Run: headless pygame with SDL's dummy video driver; simulated clock (each Clock.tick advances the game by its frame time, no real sleeping); random seed 0; keys injected as events and as key.get_pressed() state; mouse plan: one left click at the window centre at the start of phase 2, then a move to the lower-right quarter at the start of phase 3.
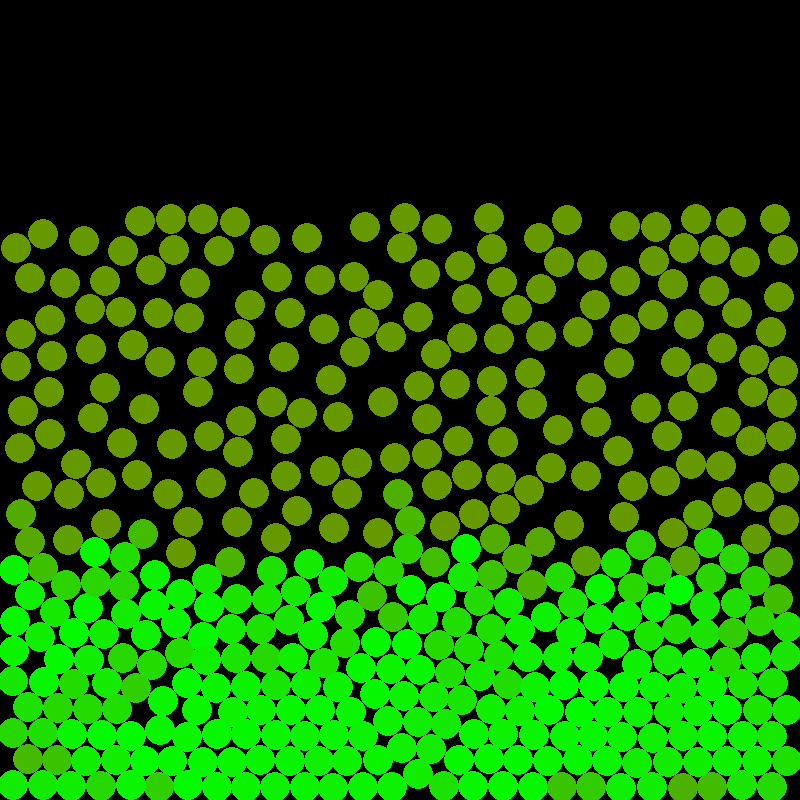
Frame 1 of 4 · flips 1–60 · no input
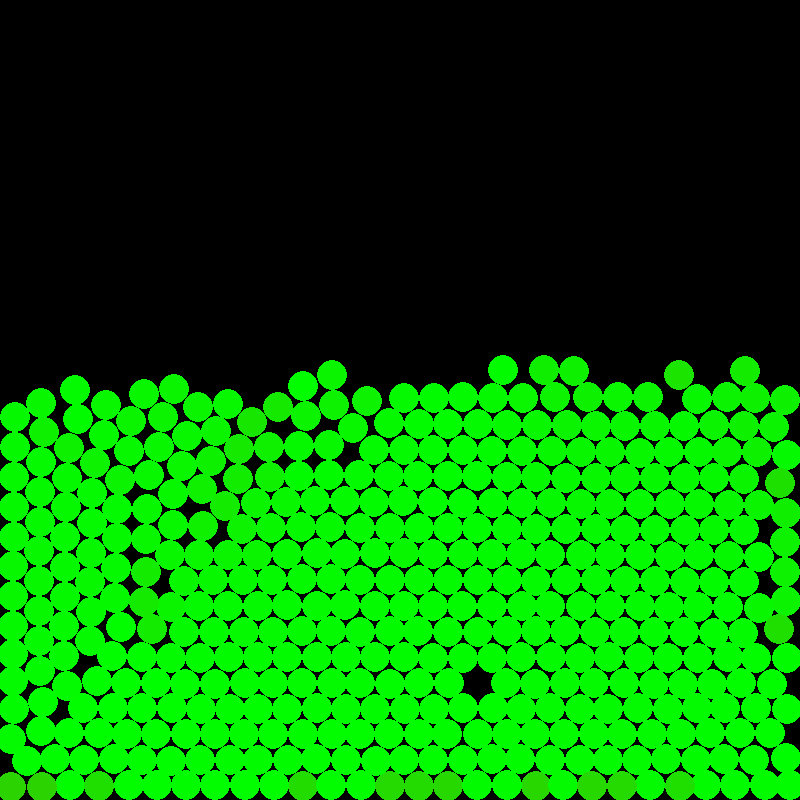
Frame 2 of 4 · flips 61–180 · clicked the window centre · tapped SPACE, RETURN · held RIGHT (→), D
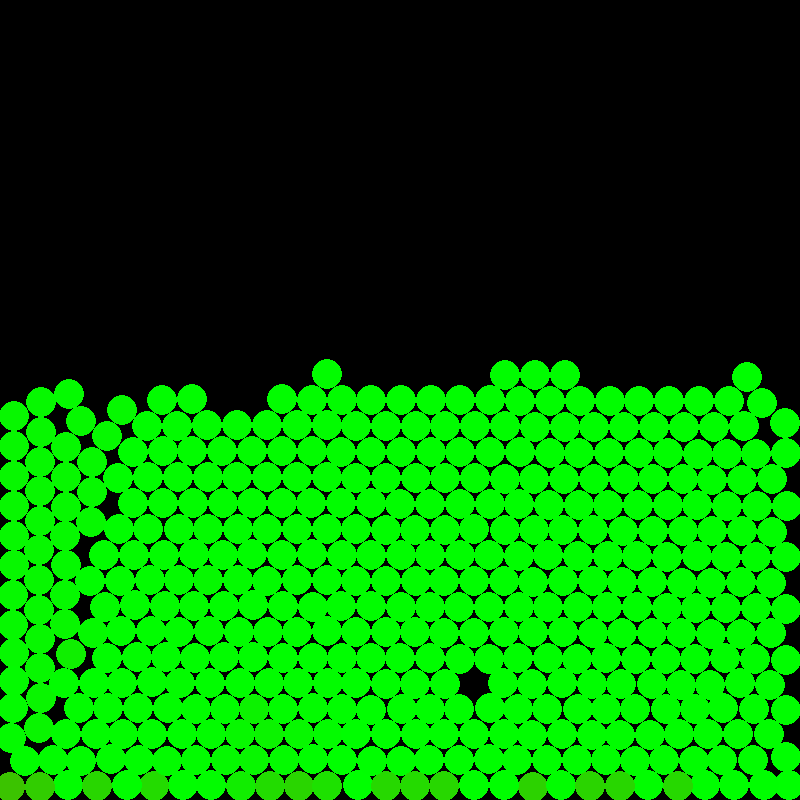
Frame 3 of 4 · flips 181–300 · moved the mouse to the lower-right quarter · held DOWN (↓), S
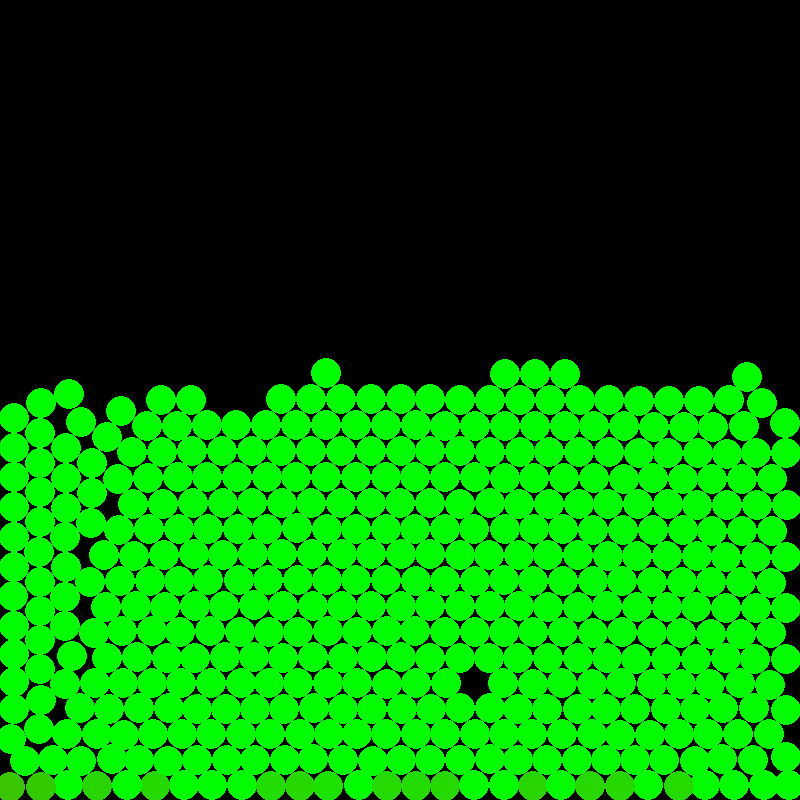
Frame 4 of 4 · flips 301–420 · held LEFT (←), A, UP (↑), W

The pygame program that drew these frames:

import pygame
import random
import math

# === Configuration Constants ===
pygame.init()
DEFAULT_WIDTH, DEFAULT_HEIGHT = 800, 800
FULLSCREEN_WIDTH, FULLSCREEN_HEIGHT = 1920, 1080
WIDTH, HEIGHT = DEFAULT_WIDTH, DEFAULT_HEIGHT
FPS = 60
clock = pygame.time.Clock()

# Simulation parameters:
BALL_COUNT = 500
BALL_RADIUS = 15             # Normal ball radius
ENLARGED_RADIUS = 100        # Held-ball (enlarged) radius
GRAVITY = 500                # Gravity (px/s²)
DAMPING = 0.98               # Global damping (applied during integration)
VELOCITY_CAP = 300           # Normal maximum allowed speed
THROWN_VELOCITY_CAP = VELOCITY_CAP * 2  # Thrown balls can exceed normal speed
MAX_SPEED_FOR_COLOR = 750    # Speed at which ball color is fully red
SCATTER_FORCE = 500          # Base velocity for scatter
VELOCITY_ZERO_THRESHOLD = 0.1  # Threshold to snap tiny speeds to zero

# Floor snapping parameters:
FLOOR_SNAP_TOLERANCE = 3     
FLOOR_SNAP_VY_THRESHOLD = 10 

# Extra damping parameters:
NEIGHBOR_DAMPING_BASE = 0.90  
NEIGHBOR_DAMPING_MAX = 6      
VISCOSITY = 0.0               

# Grid settings:
DEFAULT_CELL_SIZE = 90
CELL_SIZE = DEFAULT_CELL_SIZE  

# Container parameters:
CONTAINER_RADIUS = 150  # Radius of the container circle

# Fullscreen control:
fullscreen = False

# Size transition parameters:
PICKUP_TRANSITION_TIME = 1.0   # Seconds for a ball to grow when picked up
RELEASE_TRANSITION_TIME = 3.0  # Seconds for a ball to shrink after release

# Throw multiplier:
THROW_MULTIPLIER = 8.0  # Multiplier for throw velocity

# Mouse velocity calculation settings:
MOUSE_VELOCITY_TIME_WINDOW = 0.5  # Seconds over which to compute average mouse velocity

# Jitter and spring settings for contained balls:
CONTAINER_JITTER_SPEED = 50.0     # Maximum jitter speed (pixels per second)
OFFSET_SPRING_THRESHOLD = 0.7      # Fraction of max offset beyond which spring is applied
OFFSET_SPRING_FACTOR = 0.9         # Factor to pull offset inward if exceeded

# === Global Variables ===
mouse_history = []  # List of (timestamp, (x, y))
current_mouse_velocity = (0, 0)

# Create the display surface and assign it to the global variable 'screen'
screen = pygame.display.set_mode((WIDTH, HEIGHT), pygame.RESIZABLE)

# === Helper Function: Count Touching Neighbors ===
def count_touching_neighbors(ball, grid):
    count = 0
    for other in grid.get_neighbors(ball):
        if other is ball:
            continue
        if isinstance(other, Container):
            continue
        dx = ball.px - other.px
        dy = ball.py - other.py
        if math.hypot(dx, dy) < (ball.radius + other.radius + 1):
            count += 1
    return min(count, NEIGHBOR_DAMPING_MAX)

# === Class Definitions ===

class Ball:
    def __init__(self, x, y):
        self.x = x              # Current position
        self.y = y
        self.vx = 0.0           # Velocity components
        self.vy = 0.0
        self.radius = BALL_RADIUS
        self.held = False       # Held by left-click
        self.contained = False  # Captured by container mode
        self.offset = (0, 0)    # Relative offset if contained
        self.pickup_timer = 0.0
        self.release_timer = 0.0
        self.release_start_radius = BALL_RADIUS  # Size at moment of release
        self.px = x             # Predicted position (for collisions)
        self.py = y

    def update_size(self, dt):
        if self.held:
            if self.pickup_timer > 0:
                self.pickup_timer -= dt
                if self.pickup_timer < 0:
                    self.pickup_timer = 0
                fraction = 1 - (self.pickup_timer / PICKUP_TRANSITION_TIME)
                self.radius = BALL_RADIUS + (ENLARGED_RADIUS - BALL_RADIUS) * fraction
            else:
                self.radius = ENLARGED_RADIUS
        elif not self.held and self.release_timer > 0:
            self.release_timer -= dt
            if self.release_timer < 0:
                self.release_timer = 0
            fraction = self.release_timer / RELEASE_TRANSITION_TIME
            self.radius = BALL_RADIUS + (self.release_start_radius - BALL_RADIUS) * fraction
        else:
            self.radius = BALL_RADIUS

    def apply_gravity(self, dt):
        if not self.held and not self.contained:
            self.vy += GRAVITY * dt

    def integrate(self, dt):
        if not self.held and not self.contained:
            self.px = self.x + self.vx * dt
            self.py = self.y + self.vy * dt

    def enforce_boundaries(self):
        if self.px - self.radius < 0:
            self.px = self.radius
        if self.px + self.radius > WIDTH:
            self.px = WIDTH - self.radius
        if self.py - self.radius < 0:
            self.py = self.radius
        if self.py + self.radius > HEIGHT:
            self.py = HEIGHT - self.radius

    def update_from_prediction(self, dt, grid):
        if not self.held and not self.contained:
            new_vx = (self.px - self.x) / dt
            new_vy = (self.py - self.y) / dt
            n = count_touching_neighbors(self, grid)
            extra_damping = (1 - VISCOSITY) + VISCOSITY * (NEIGHBOR_DAMPING_BASE ** n)
            new_vx *= extra_damping
            new_vy *= extra_damping
            speed = math.hypot(new_vx, new_vy)
            cap = THROWN_VELOCITY_CAP if self.release_timer > 0 else VELOCITY_CAP
            if speed > cap:
                scale = cap / speed
                new_vx *= scale
                new_vy *= scale
            self.vx = new_vx
            self.vy = new_vy
            self.x = self.px
            self.y = self.py
            if self.y + self.radius >= HEIGHT - FLOOR_SNAP_TOLERANCE and abs(self.vy) < FLOOR_SNAP_VY_THRESHOLD:
                self.y = HEIGHT - self.radius
                self.vy = 0
                self.px = self.x
                self.py = self.y
        else:
            self.vx = 0
            self.vy = 0
            self.x = self.px
            self.y = self.py

    def draw(self, surf):
        if self.held:
            color = (255, 255, 0)
        elif self.contained:
            color = (0, 255, 255)  # Cyan for contained balls
        else:
            speed = math.hypot(self.vx, self.vy)
            if speed < 1:
                color = (0, 255, 0)
            else:
                ratio = min(speed / MAX_SPEED_FOR_COLOR, 1.0)
                r = int(255 * ratio)
                g = int(255 * (1 - ratio))
                color = (r, g, 0)
        pygame.draw.circle(surf, color, (int(self.x), int(self.y)), int(self.radius))


class Container:
    def __init__(self, x, y, radius):
        self.x = x              # Current position
        self.y = y
        self.radius = radius
        self.held = True        # Container is immovable
        self.px = x             # Predicted position (for collisions)
        self.py = y
    def update(self, new_x, new_y):
        self.x = new_x
        self.y = new_y
        self.px = new_x
        self.py = new_y
    def enforce_boundaries(self):
        if self.x - self.radius < 0:
            self.x = self.radius
        if self.x + self.radius > WIDTH:
            self.x = WIDTH - self.radius
        if self.y - self.radius < 0:
            self.y = self.radius
        if self.y + self.radius > HEIGHT:
            self.y = HEIGHT - self.radius
        self.px = self.x
        self.py = self.y
    def draw(self, surf):
        pygame.draw.circle(surf, (255, 255, 255), (int(self.x), int(self.y)), self.radius, 2)


class Grid:
    def __init__(self):
        self.cells = {}  # Mapping: (cell_x, cell_y) -> list of objects

    def clear(self):
        self.cells.clear()

    def add(self, obj):
        if isinstance(obj, Container):
            pos_x = obj.x
            pos_y = obj.y
        else:
            pos_x = obj.px
            pos_y = obj.py
        cell_x = int(pos_x // DEFAULT_CELL_SIZE)
        cell_y = int(pos_y // DEFAULT_CELL_SIZE)
        key = (cell_x, cell_y)
        if key not in self.cells:
            self.cells[key] = []
        self.cells[key].append(obj)

    def get_neighbors(self, obj):
        neighbors = []
        if isinstance(obj, Container):
            pos_x = obj.x
            pos_y = obj.y
        else:
            pos_x = obj.px
            pos_y = obj.py
        cell_x = int(pos_x // DEFAULT_CELL_SIZE)
        cell_y = int(pos_y // DEFAULT_CELL_SIZE)
        for dx in [-1, 0, 1]:
            for dy in [-1, 0, 1]:
                key = (cell_x + dx, cell_y + dy)
                if key in self.cells:
                    neighbors.extend(self.cells[key])
        return neighbors

# === Collision Solver Functions ===

def solve_free_constraints(objects):
    for obj in objects:
        obj.enforce_boundaries()
    for obj in objects:
        neighbors = grid.get_neighbors(obj)
        for other in neighbors:
            if other is obj:
                continue
            dx = other.px - obj.px
            dy = other.py - obj.py
            dist = math.hypot(dx, dy)
            if dist == 0:
                continue
            min_dist = obj.radius + other.radius
            if dist < min_dist:
                overlap = min_dist - dist
                ux = dx / dist
                uy = dy / dist
                if (hasattr(obj, 'held') and obj.held) or (hasattr(obj, 'contained') and obj.contained):
                    other.px += ux * overlap
                    other.py += uy * overlap
                elif (hasattr(other, 'held') and other.held) or (hasattr(other, 'contained') and other.contained):
                    obj.px -= ux * overlap
                    obj.py -= uy * overlap
                else:
                    correction = overlap / 2
                    obj.px -= ux * correction
                    obj.py -= uy * correction
                    other.px += ux * correction
                    other.py += uy * correction

def solve_contained_collisions(contained_objects, container):
    # Solve collisions among contained balls:
    for i in range(len(contained_objects)):
        for j in range(i + 1, len(contained_objects)):
            ball1 = contained_objects[i]
            ball2 = contained_objects[j]
            dx = ball2.x - ball1.x
            dy = ball2.y - ball1.y
            dist = math.hypot(dx, dy)
            min_dist = ball1.radius + ball2.radius
            if dist < min_dist and dist > 0:
                overlap = min_dist - dist
                shift_x = (dx / dist) * (overlap / 2)
                shift_y = (dy / dist) * (overlap / 2)
                ball1.x -= shift_x
                ball1.y -= shift_y
                ball2.x += shift_x
                ball2.y += shift_y
                ball1.px = ball1.x
                ball1.py = ball1.y
                ball2.px = ball2.x
                ball2.py = ball2.y
    # Force each contained ball to remain inside the container:
    for ball in contained_objects:
        dx = ball.x - container.x
        dy = ball.y - container.y
        dist = math.hypot(dx, dy)
        max_offset = container.radius - ball.radius
        if dist > max_offset and dist > 0:
            overlap = dist - max_offset
            ball.x -= (dx / dist) * overlap
            ball.y -= (dy / dist) * overlap
            ball.px = ball.x
            ball.py = ball.y

# === Dynamic Ball Management Functions ===
def add_balls_top(num):
    global balls, WIDTH, HEIGHT
    count = 0
    attempts = 0
    while count < num and attempts < 1000:
        x = random.uniform(BALL_RADIUS, WIDTH - BALL_RADIUS)
        y = random.uniform(BALL_RADIUS, BALL_RADIUS + 100)
        candidate = Ball(x, y)
        overlap = False
        for b in balls:
            if math.hypot(candidate.x - b.x, candidate.y - b.y) < candidate.radius + b.radius:
                overlap = True
                break
        if not overlap:
            balls.append(candidate)
            count += 1
        attempts += 1

def remove_random_balls(num):
    global balls
    if len(balls) <= num:
        balls = []
    else:
        to_remove = random.sample(balls, num)
        for b in to_remove:
            balls.remove(b)

def reposition_ball(ball, all_balls):
    attempts = 0
    while attempts < 100:
        candidate_x = random.uniform(BALL_RADIUS, WIDTH - BALL_RADIUS)
        candidate_y = random.uniform(BALL_RADIUS, BALL_RADIUS + 100)
        overlap = False
        for other in all_balls:
            if other is ball:
                continue
            if math.hypot(candidate_x - other.x, candidate_y - other.y) < ball.radius + other.radius:
                overlap = True
                break
        if not overlap:
            ball.x = candidate_x
            ball.y = candidate_y
            ball.px = candidate_x
            ball.py = candidate_y
            return
        attempts += 1
    ball.x = max(ball.radius, min(ball.x, WIDTH - ball.radius))
    ball.y = max(ball.radius, min(ball.y, HEIGHT - ball.radius))
    ball.px = ball.x
    ball.py = ball.y

def toggle_fullscreen():
    global fullscreen, WIDTH, HEIGHT, screen, balls, container
    fullscreen = not fullscreen
    if fullscreen:
        WIDTH, HEIGHT = FULLSCREEN_WIDTH, FULLSCREEN_HEIGHT
        screen = pygame.display.set_mode((WIDTH, HEIGHT), pygame.FULLSCREEN)
    else:
        WIDTH, HEIGHT = DEFAULT_WIDTH, DEFAULT_HEIGHT
        screen = pygame.display.set_mode((WIDTH, HEIGHT), pygame.RESIZABLE)
    for b in balls:
        if (b.x - b.radius < 0 or b.x + b.radius > WIDTH or
            b.y - b.radius < 0 or b.y + b.radius > HEIGHT or
            b.y > HEIGHT - 150):
            reposition_ball(b, balls)
    if container is not None:
        if (container.x - container.radius < 0 or container.x + container.radius > WIDTH or
            container.y - container.radius < 0 or container.y + container.radius > HEIGHT or
            container.y > HEIGHT - 150):
            container.x = WIDTH / 2
            container.y = BALL_RADIUS + 50
            container.px = container.x
            container.py = container.y

def add_scatter(balls):
    for ball in balls:
        if not ball.held and not ball.contained:
            angle = random.uniform(0, 2 * math.pi)
            delta = random.uniform(0.5, 1.5) * SCATTER_FORCE
            ball.vx += math.cos(angle) * delta
            ball.vy += math.sin(angle) * delta

# === Global Variables for Balls, Container, and Mouse Tracking ===
balls = []
attempts = 0
while len(balls) < BALL_COUNT and attempts < 10000:
    x = random.uniform(BALL_RADIUS, WIDTH - BALL_RADIUS)
    y = random.uniform(BALL_RADIUS, HEIGHT - BALL_RADIUS)
    candidate = Ball(x, y)
    overlap = False
    for b in balls:
        if math.hypot(candidate.x - b.x, candidate.y - b.y) < candidate.radius + b.radius:
            overlap = True
            break
    if not overlap:
        balls.append(candidate)
    attempts += 1

container = None  # Global container, initially None.
grid = Grid()
selected_ball = None  # For held-ball mode (left-click)

mouse_history = []  # List of (timestamp, (x, y))
current_mouse_velocity = (0, 0)

# === Main Loop ===
running = True
while running:
    dt = clock.tick(FPS) / 1000
    current_time = pygame.time.get_ticks() / 1000.0
    for event in pygame.event.get():
        if event.type == pygame.QUIT:
            running = False
        if event.type == pygame.VIDEORESIZE:  # Detect window resizing
            WIDTH, HEIGHT = event.w, event.h
            # we can't do this whilst resizing because it destroys the window:
            # screen = pygame.display.set_mode((WIDTH, HEIGHT), pygame.RESIZABLE)
            for ball in balls:
                if (ball.x - ball.radius < 0 or ball.x + ball.radius > WIDTH or
                    ball.y - ball.radius < 0 or ball.y + ball.radius > HEIGHT or
                    ball.y > HEIGHT - 150):
                    reposition_ball(ball, balls)
            if container is not None:
                if (container.x - container.radius < 0 or container.x + container.radius > WIDTH or
                    container.y - container.radius < 0 or container.y + container.radius > HEIGHT or
                    container.y > HEIGHT - 150):
                    container.x = WIDTH / 2
                    container.y = BALL_RADIUS + 50
                    container.px = container.x
                    container.py = container.y

        if event.type == pygame.KEYDOWN:
            if event.key in (pygame.K_ESCAPE, pygame.K_q):
                running = False
            if event.key == pygame.K_SPACE:
                add_scatter(balls)
            if event.key == pygame.K_1:
                add_balls_top(20)
            if event.key == pygame.K_2:
                remove_random_balls(20)
            if event.key == pygame.K_F11:
                toggle_fullscreen()
        if event.type == pygame.MOUSEMOTION:
            mouse_history.append((current_time, event.pos))
            while mouse_history and current_time - mouse_history[0][0] > MOUSE_VELOCITY_TIME_WINDOW:
                mouse_history.pop(0)
            if len(mouse_history) >= 2:
                old_time, old_pos = mouse_history[0]
                dt_mouse = current_time - old_time
                if dt_mouse > 0:
                    dx = event.pos[0] - old_pos[0]
                    dy = event.pos[1] - old_pos[1]
                    current_mouse_velocity = (dx / dt_mouse, dy / dt_mouse)
                else:
                    current_mouse_velocity = (0, 0)
            else:
                current_mouse_velocity = (0, 0)
        if event.type == pygame.MOUSEBUTTONDOWN:
            mouse_history.clear()
            current_mouse_velocity = (0, 0)
            if event.button == 3:
                mx, my = pygame.mouse.get_pos()
                if container is None:
                    container = Container(mx, my, CONTAINER_RADIUS)
                    for ball in balls:
                        if math.hypot(ball.x - container.x, ball.y - container.y) < container.radius:
                            ball.contained = True
                            max_offset = container.radius - ball.radius
                            r = math.sqrt(random.random()) * max_offset
                            theta = random.uniform(0, 2*math.pi)
                            ball.offset = (r * math.cos(theta), r * math.sin(theta))
                            ball.x = container.x + ball.offset[0]
                            ball.y = container.y + ball.offset[1]
                            ball.px = ball.x
                            ball.py = ball.y
            elif event.button == 1:
                mx, my = pygame.mouse.get_pos()
                for ball in balls:
                    if math.hypot(mx - ball.x, my - ball.y) < ball.radius:
                        selected_ball = ball
                        ball.held = True
                        ball.pickup_timer = PICKUP_TRANSITION_TIME
                        break
        if event.type == pygame.MOUSEBUTTONUP:
            if event.button == 3 and container is not None:
                for ball in balls:
                    if ball.contained:
                        ball.vx = current_mouse_velocity[0] * THROW_MULTIPLIER
                        ball.vy = current_mouse_velocity[1] * THROW_MULTIPLIER
                        if ball.radius > BALL_RADIUS:
                            ball.release_timer = RELEASE_TRANSITION_TIME
                        ball.contained = False
                        ball.offset = (0, 0)
                container = None
            if event.button == 1 and selected_ball is not None:
                selected_ball.vx = current_mouse_velocity[0] * THROW_MULTIPLIER
                selected_ball.vy = current_mouse_velocity[1] * THROW_MULTIPLIER
                selected_ball.held = False
                selected_ball.release_timer = RELEASE_TRANSITION_TIME
                selected_ball.release_start_radius = selected_ball.radius
                selected_ball = None

    if container is not None and not pygame.mouse.get_pressed()[2]:
        container = None
        for ball in balls:
            ball.contained = False
            ball.offset = (0, 0)

    if container is not None:
        mx, my = pygame.mouse.get_pos()
        container.update(mx, my)
        # Update contained balls with jitter and ensure they stay inside the container.
        contained_balls = [ball for ball in balls if ball.contained]
        for ball in contained_balls:
            jitter_dx = random.uniform(-CONTAINER_JITTER_SPEED, CONTAINER_JITTER_SPEED) * dt
            jitter_dy = random.uniform(-CONTAINER_JITTER_SPEED, CONTAINER_JITTER_SPEED) * dt
            new_offset_x = ball.offset[0] + jitter_dx
            new_offset_y = ball.offset[1] + jitter_dy
            max_offset = container.radius - ball.radius
            current_offset = math.hypot(new_offset_x, new_offset_y)
            if current_offset > OFFSET_SPRING_THRESHOLD * max_offset:
                new_offset_x *= OFFSET_SPRING_FACTOR
                new_offset_y *= OFFSET_SPRING_FACTOR
            ball.offset = (new_offset_x, new_offset_y)
            ball.x = container.x + ball.offset[0]
            ball.y = container.y + ball.offset[1]
            ball.px = ball.x
            ball.py = ball.y

    if selected_ball is not None:
        mx, my = pygame.mouse.get_pos()
        selected_ball.px = mx
        selected_ball.py = my
        selected_ball.x = mx
        selected_ball.y = my
        selected_ball.vx = 0
        selected_ball.vy = 0

    for ball in balls:
        ball.update_size(dt)
    for ball in balls:
        if not ball.held and not ball.contained:
            ball.apply_gravity(dt)
        ball.integrate(dt)

    # --- Solve collisions for free balls ---
    free_balls = [b for b in balls if not b.contained]
    free_objects = free_balls.copy()
    if container is not None:
        free_objects.append(container)
    solve_free_constraints(free_objects)

    # --- Solve collisions among contained balls and enforce container boundaries ---
    contained_balls = [b for b in balls if b.contained]
    if container is not None and contained_balls:
        solve_contained_collisions(contained_balls, container)

    grid.clear()
    for ball in free_balls:
        grid.add(ball)
    if container is not None:
        cell_x = int(container.x // DEFAULT_CELL_SIZE)
        cell_y = int(container.y // DEFAULT_CELL_SIZE)
        key = (cell_x, cell_y)
        if key not in grid.cells:
            grid.cells[key] = []
        grid.cells[key].append(container)
    for ball in free_balls:
        ball.update_from_prediction(dt, grid)

    for ball in balls:
        if not ball.held and not ball.contained and (ball.y + ball.radius >= HEIGHT - FLOOR_SNAP_TOLERANCE) and (abs(ball.vy) < FLOOR_SNAP_VY_THRESHOLD):
            ball.y = HEIGHT - ball.radius
            ball.vy = 0
            ball.px = ball.x
            ball.py = ball.y

    # --- Global Special-Object Check ---
    special_object = None
    if container is not None:
        special_object = container
    elif selected_ball is not None:
        special_object = selected_ball
    if special_object is not None:
        for ball in free_balls:
            if ball is special_object:
                continue
            dx = ball.x - special_object.x
            dy = ball.y - special_object.y
            dist = math.hypot(dx, dy)
            min_dist = ball.radius + special_object.radius
            if dist < min_dist and dist > 0:
                overlap = min_dist - dist
                ball.x += (dx / dist) * overlap
                ball.y += (dy / dist) * overlap
                ball.px = ball.x
                ball.py = ball.y

    screen.fill((0, 0, 0))
    for ball in balls:
        ball.draw(screen)
    if container is not None:
        container.draw(screen)
    pygame.display.flip()

pygame.quit()
